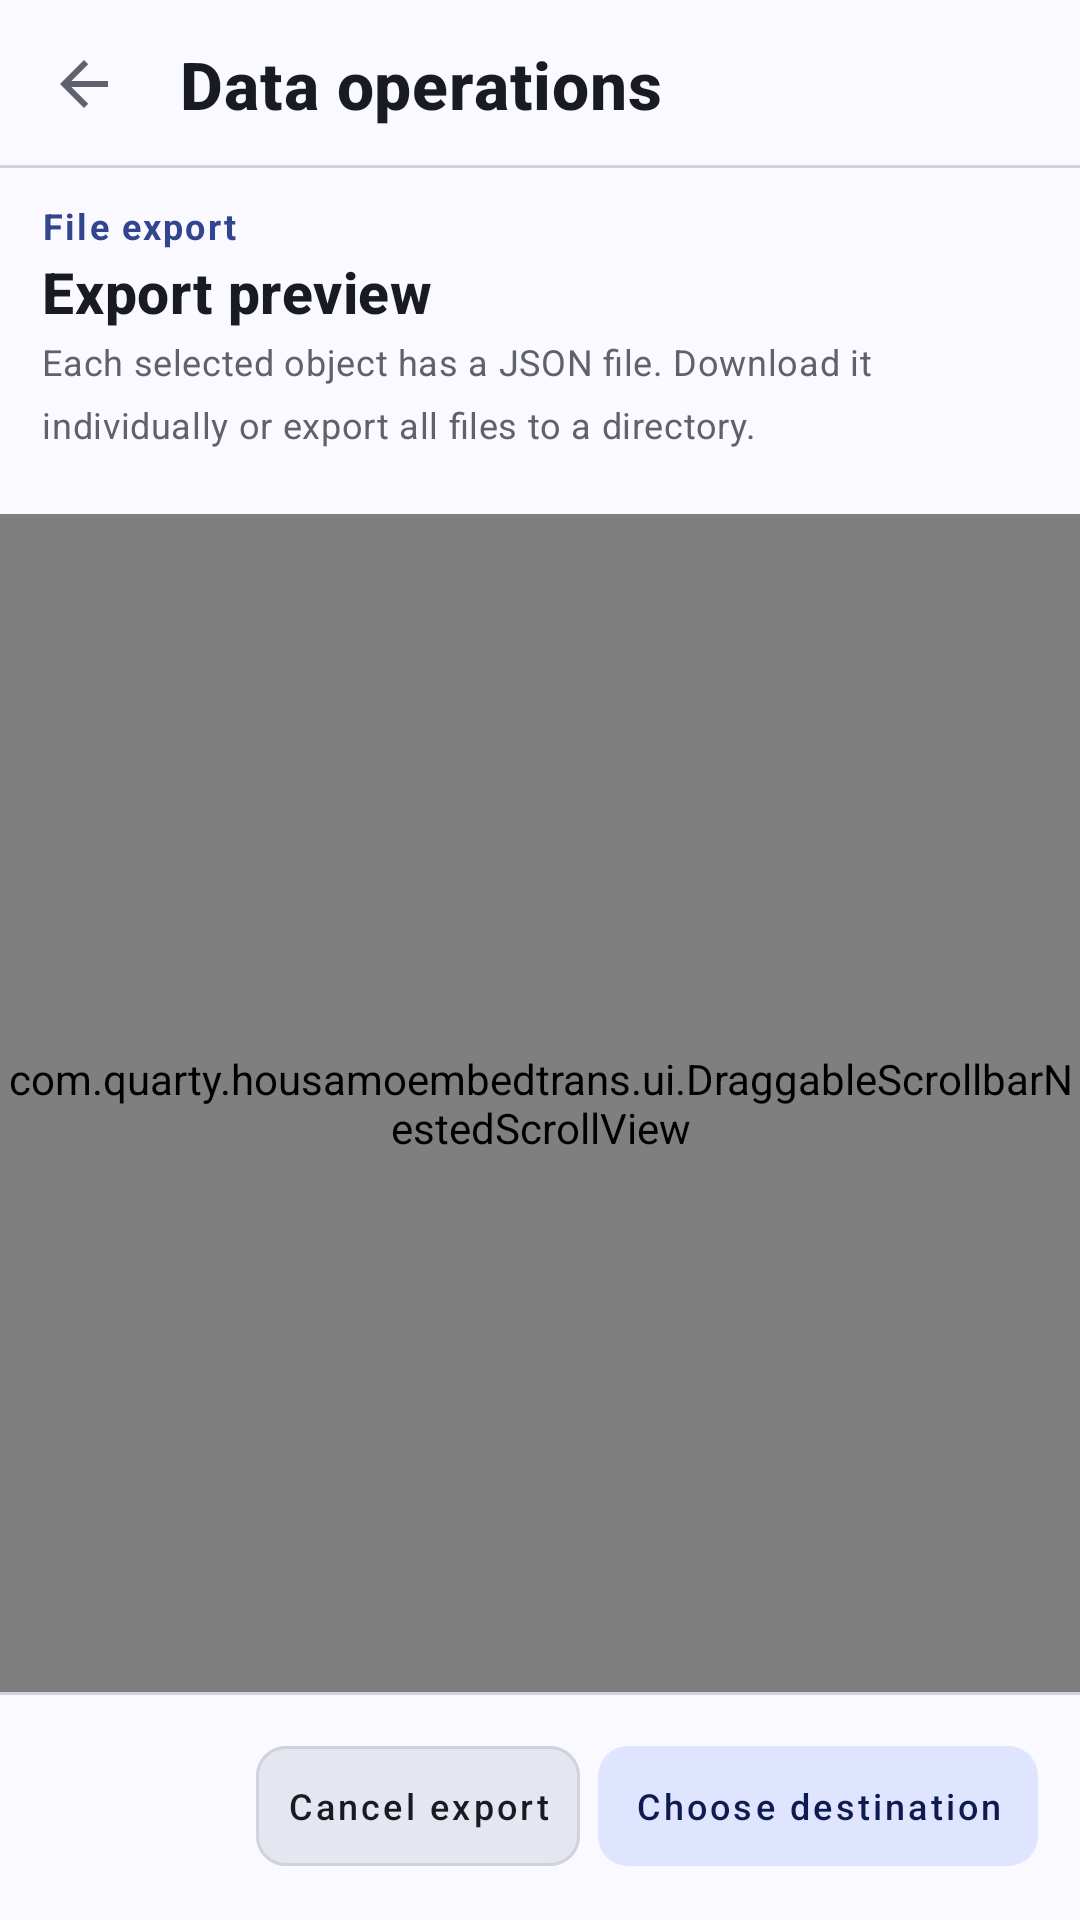

Reconstruct the res/layout file that produces this screen, plus the resources it refers to.
<!-- AndroidManifest.xml: application theme Theme.HousamoEmbedTrans -->
<!-- res/layout/view_management_export_preview.xml -->
<?xml version="1.0" encoding="utf-8"?>
<LinearLayout
    xmlns:android="http://schemas.android.com/apk/res/android"
    xmlns:app="http://schemas.android.com/apk/res-auto"
    android:id="@+id/root_management_export_preview"
    android:layout_width="match_parent"
    android:layout_height="match_parent"
    android:background="@color/het_surface"
    android:clickable="true"
    android:focusable="true"
    android:focusableInTouchMode="true"
    android:importantForAccessibility="yes"
    android:orientation="vertical">

    <com.google.android.material.appbar.MaterialToolbar
        android:id="@+id/toolbar_management_export_preview"
        style="@style/Widget.HET.ManagementImport.Toolbar"
        android:layout_width="match_parent"
        android:layout_height="56dp"
        android:minHeight="56dp"
        app:navigationContentDescription="@string/back_action"
        app:navigationIcon="?attr/homeAsUpIndicator"
        app:title="@string/management_transfer_export_preview_toolbar_title" />

    <LinearLayout
        android:id="@+id/container_management_export_intro"
        android:layout_width="match_parent"
        android:layout_height="wrap_content"
        android:orientation="vertical"
        android:paddingStart="14dp"
        android:paddingTop="13dp"
        android:paddingEnd="14dp"
        android:paddingBottom="4dp">

        <TextView
            android:id="@+id/tv_management_export_eyebrow"
            style="@style/TextAppearance.HET.ManagementImport.Eyebrow"
            android:layout_width="match_parent"
            android:layout_height="wrap_content"
            android:text="@string/management_transfer_export_eyebrow" />

        <TextView
            android:id="@+id/tv_management_export_heading"
            style="@style/TextAppearance.HET.ManagementImport.Heading"
            android:layout_width="match_parent"
            android:layout_height="wrap_content"
            android:layout_marginTop="4dp"
            android:text="@string/management_transfer_export_preview_title" />

        <TextView
            android:id="@+id/tv_management_export_description"
            style="@style/TextAppearance.HET.ManagementImport.Description"
            android:layout_width="match_parent"
            android:layout_height="wrap_content"
            android:layout_marginTop="5dp"
            android:text="@string/management_transfer_export_description" />

        <TextView
            android:id="@+id/tv_management_export_summary"
            style="@style/TextAppearance.HET.ManagementImport.Meta"
            android:layout_width="match_parent"
            android:layout_height="wrap_content"
            android:layout_marginTop="5dp" />
    </LinearLayout>

    <com.quarty.housamoembedtrans.ui.DraggableScrollbarNestedScrollView
        style="@style/Widget.HET.ScrollView"
        android:id="@+id/scroll_management_export_files"
        android:layout_width="match_parent"
        android:layout_height="0dp"
        android:layout_weight="1"
        android:clipToPadding="false"
        android:fillViewport="true">

        <LinearLayout
            android:id="@+id/container_management_export_files"
            android:layout_width="match_parent"
            android:layout_height="wrap_content"
            android:orientation="vertical"
            android:paddingStart="14dp"
            android:paddingTop="4dp"
            android:paddingEnd="14dp"
            android:paddingBottom="12dp" />
    </com.quarty.housamoembedtrans.ui.DraggableScrollbarNestedScrollView>

    <LinearLayout
        android:id="@+id/page_actions"
        android:layout_width="match_parent"
        android:layout_height="@dimen/het_bottom_bar_height"
        android:background="@drawable/bg_primary_navigation"
        android:baselineAligned="false"
        android:gravity="end|center_vertical"
        android:orientation="horizontal"
        android:paddingStart="14dp"
        android:paddingEnd="14dp">

        <LinearLayout
            android:id="@+id/container_management_export_actions"
            android:layout_width="wrap_content"
            android:layout_height="wrap_content"
            android:gravity="end|center_vertical"
            android:orientation="horizontal">

        <com.google.android.material.button.MaterialButton
            android:id="@+id/btn_management_export_cancel"
            style="@style/Widget.HET.ManagementImport.Button.Tonal"
            android:layout_width="wrap_content"
            android:layout_height="wrap_content"
            android:text="@string/management_transfer_export_preview_cancel" />

        <com.google.android.material.button.MaterialButton
            android:id="@+id/btn_management_export_continue"
            style="@style/Widget.HET.ManagementImport.Button.Primary"
            android:layout_width="wrap_content"
            android:layout_height="wrap_content"
            android:layout_marginStart="6dp"
            android:text="@string/management_transfer_export_preview_continue" />
        </LinearLayout>
    </LinearLayout>

</LinearLayout>
<!-- resources referenced by this layout -->
<resources>
  <color name="het_surface">#FFF9F9FF</color>
  <dimen name="het_bottom_bar_height">76dp</dimen>
  <string name="back_action">Back</string>
  <string name="management_transfer_export_description">Each selected object has a JSON file. Download it individually or export all files to a directory.</string>
  <string name="management_transfer_export_eyebrow">File export</string>
  <string name="management_transfer_export_preview_cancel">Cancel export</string>
  <string name="management_transfer_export_preview_continue">Choose destination</string>
  <string name="management_transfer_export_preview_title">Export preview</string>
  <string name="management_transfer_export_preview_toolbar_title">Data operations</string>
  <style name="TextAppearance.HET.ManagementImport.Heading" parent="TextAppearance.MaterialComponents.Headline6">
          <item name="android:includeFontPadding">false</item>
          <item name="android:textColor">@color/het_on_surface</item>
          <item name="android:textSize">19sp</item>
          <item name="android:textStyle">bold</item>
      </style>
  <style name="TextAppearance.HET.ManagementImport.Meta" parent="TextAppearance.MaterialComponents.Caption">
          <item name="android:includeFontPadding">false</item>
          <item name="android:lineSpacingMultiplier">1.4</item>
          <item name="android:textColor">@color/het_on_surface_muted</item>
          <item name="android:textSize">11sp</item>
      </style>
  <color name="het_outline_soft">#FFD0D2DC</color>
  <color name="het_on_surface_muted">#FF5F616C</color>
  <color name="het_primary_strong">#FF34458F</color>
  <color name="het_on_surface">#FF191B23</color>
  <style name="Widget.HET.Button.Primary" parent="Widget.HET.Button">
          <item name="backgroundTint">@color/het_primary_container</item>
          <item name="android:textColor">@color/het_on_primary_container</item>
          <item name="strokeWidth">0dp</item>
      </style>
  <style name="Widget.HET.Button.Secondary" parent="Widget.HET.Button">
          <item name="backgroundTint">@color/het_button_secondary_background</item>
          <item name="android:textColor">@color/het_button_secondary_text</item>
          <item name="strokeColor">@color/het_outline_soft</item>
          <item name="strokeWidth">1dp</item>
      </style>
  <style name="TextAppearance.HET.ManagementImport.ToolbarTitle" parent="TextAppearance.MaterialComponents.Headline6">
          <item name="android:includeFontPadding">false</item>
          <item name="android:textColor">@color/het_on_surface</item>
          <item name="android:textSize">22sp</item>
          <item name="android:textStyle">bold</item>
      </style>
  <!-- drawable het_scrollbar_thumb_vertical (drawable) -->
  <?xml version="1.0" encoding="utf-8"?>
  <shape xmlns:android="http://schemas.android.com/apk/res/android"
      android:shape="rectangle">
      <corners android:radius="2dp" />
      <solid android:color="@color/het_primary_strong" />
      <size android:width="4dp" android:height="48dp" />
  </shape>
  <color name="het_primary">#FF4D5FB3</color>
  <color name="het_primary_dark">#FF34458F</color>
  <color name="white">#FFFFFFFF</color>
  <color name="het_secondary">#FF4D5FB3</color>
  <color name="het_error">#FFA72B3C</color>
  <color name="het_on_error">#FFFFFFFF</color>
  <style name="Widget.HET.TonalCard" parent="Widget.MaterialComponents.CardView">
          <item name="cardBackgroundColor">@color/het_surface_container</item>
          <item name="cardCornerRadius">14dp</item>
          <item name="cardElevation">0dp</item>
          <item name="strokeWidth">0dp</item>
      </style>
  <color name="het_primary_container">#FFDFE5FF</color>
  <color name="het_on_primary_container">#FF0E1B4F</color>
  <color name="het_surface_container">#FFEEEFF7</color>
</resources>
